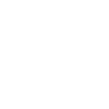
t = 0.00 s
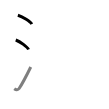
t = 2.50 s
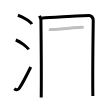
t = 5.25 s
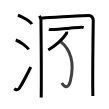
t = 7.75 s
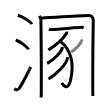
t = 10.50 s
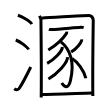
t = 13.00 s

The animated SVG that drew these frames (rendered in a browser with its animation timeline set to each time). Animation: 13 SMIL elements (animate=13); one cycle of 13.00 s.

<svg width="109px" height="109px" viewBox="0 0 px 109px" xmlns="http://www.w3.org/2000/svg" xmlns:xlink="http://www.w3.org/1999/xlink" xml:space="preserve" version="1.1"  baseProfile="full">
<path d="M17.88,15.25c4.9,1.56,12.64,6.41,13.87,8.84" style="fill:none;stroke:black;stroke-width:3;opacity:0">
  <animate attributeType="CSS" attributeName="opacity" from="0" to="1" begin="0s" dur="1s" repeatCount="Indefinite" fill="freeze" />
</path>
<path d="M15.75,40c4.5,1.68,11.62,6.89,12.75,9.5" style="fill:none;stroke:black;stroke-width:3;opacity:0">
  <animate attributeType="CSS" attributeName="opacity" from="0" to="1" begin="1s" dur="1s" repeatCount="Indefinite" fill="freeze" />
</path>
<path d="M14.25,88.73c1.71,1.27,3.78,1.32,4.86-0.25c3.14-4.57,8.79-15.66,11.64-21.49" style="fill:none;stroke:black;stroke-width:3;opacity:0">
  <animate attributeType="CSS" attributeName="opacity" from="0" to="1" begin="2s" dur="1s" repeatCount="Indefinite" fill="freeze" />
</path>
<path d="M39.5,15.82c0.58,1.43,1.43,2.51,1.45,4.41c0.11,14.27,0.61,50.02,0.26,77.27" style="fill:none;stroke:black;stroke-width:3;opacity:0">
  <animate attributeType="CSS" attributeName="opacity" from="0" to="1" begin="3s" dur="1s" repeatCount="Indefinite" fill="freeze" />
</path>
<path d="M41.21,18.15C56,17.5,79.63,15.5,89.03,15.5c2.14,0,4.26,1.99,4.22,5c-0.19,15.75-0.78,53.25-0.39,75.5" style="fill:none;stroke:black;stroke-width:3;opacity:0">
  <animate attributeType="CSS" attributeName="opacity" from="0" to="1" begin="4s" dur="1s" repeatCount="Indefinite" fill="freeze" />
</path>
<path d="M48.99,29.1c0.73,0.39,2.07,0.39,2.81,0.39c6.96,0.01,21.21-1.74,29.32-2.2c1.22-0.07,1.95,0.18,2.56,0.38" style="fill:none;stroke:black;stroke-width:3;opacity:0">
  <animate attributeType="CSS" attributeName="opacity" from="0" to="1" begin="5s" dur="1s" repeatCount="Indefinite" fill="freeze" />
</path>
<path d="M66.6,31.59c0.05,0.43,0.26,1.19-0.1,1.73c-2.75,4.18-9.25,11.18-18.18,16.61" style="fill:none;stroke:black;stroke-width:3;opacity:0">
  <animate attributeType="CSS" attributeName="opacity" from="0" to="1" begin="6s" dur="1s" repeatCount="Indefinite" fill="freeze" />
</path>
<path d="M60.89,41.88c9.61,7.37,13.86,21.37,9.55,38.7c-2.4,9.63-6.44,5.93-8.73,2.39" style="fill:none;stroke:black;stroke-width:3;opacity:0">
  <animate attributeType="CSS" attributeName="opacity" from="0" to="1" begin="7s" dur="1s" repeatCount="Indefinite" fill="freeze" />
</path>
<path d="M62.23,46.93c0.04,0.39,0.09,1-0.08,1.55c-1.03,3.27-6.92,10.45-14.99,14.85" style="fill:none;stroke:black;stroke-width:3;opacity:0">
  <animate attributeType="CSS" attributeName="opacity" from="0" to="1" begin="8s" dur="1s" repeatCount="Indefinite" fill="freeze" />
</path>
<path d="M67.37,57.04c0.05,0.52,0.11,1.34-0.11,2.08c-1.29,4.39-8.7,14.04-18.84,19.94" style="fill:none;stroke:black;stroke-width:3;opacity:0">
  <animate attributeType="CSS" attributeName="opacity" from="0" to="1" begin="9s" dur="1s" repeatCount="Indefinite" fill="freeze" />
</path>
<path d="M81.62,39.34c0.03,0.3,0.06,0.77-0.06,1.2c-0.71,2.54-4.81,8.11-10.42,11.52" style="fill:none;stroke:black;stroke-width:3;opacity:0">
  <animate attributeType="CSS" attributeName="opacity" from="0" to="1" begin="10s" dur="1s" repeatCount="Indefinite" fill="freeze" />
</path>
<path d="M72.06,58.45c5.21,3.25,11.99,11.75,13.78,19.82" style="fill:none;stroke:black;stroke-width:3;opacity:0">
  <animate attributeType="CSS" attributeName="opacity" from="0" to="1" begin="11s" dur="1s" repeatCount="Indefinite" fill="freeze" />
</path>
<path d="M41.44,94.51c10.17,0,36.88-1.1,50.92-1.51" style="fill:none;stroke:black;stroke-width:3;opacity:0">
  <animate attributeType="CSS" attributeName="opacity" from="0" to="1" begin="12s" dur="1s" repeatCount="Indefinite" fill="freeze" />
</path>
</svg>
